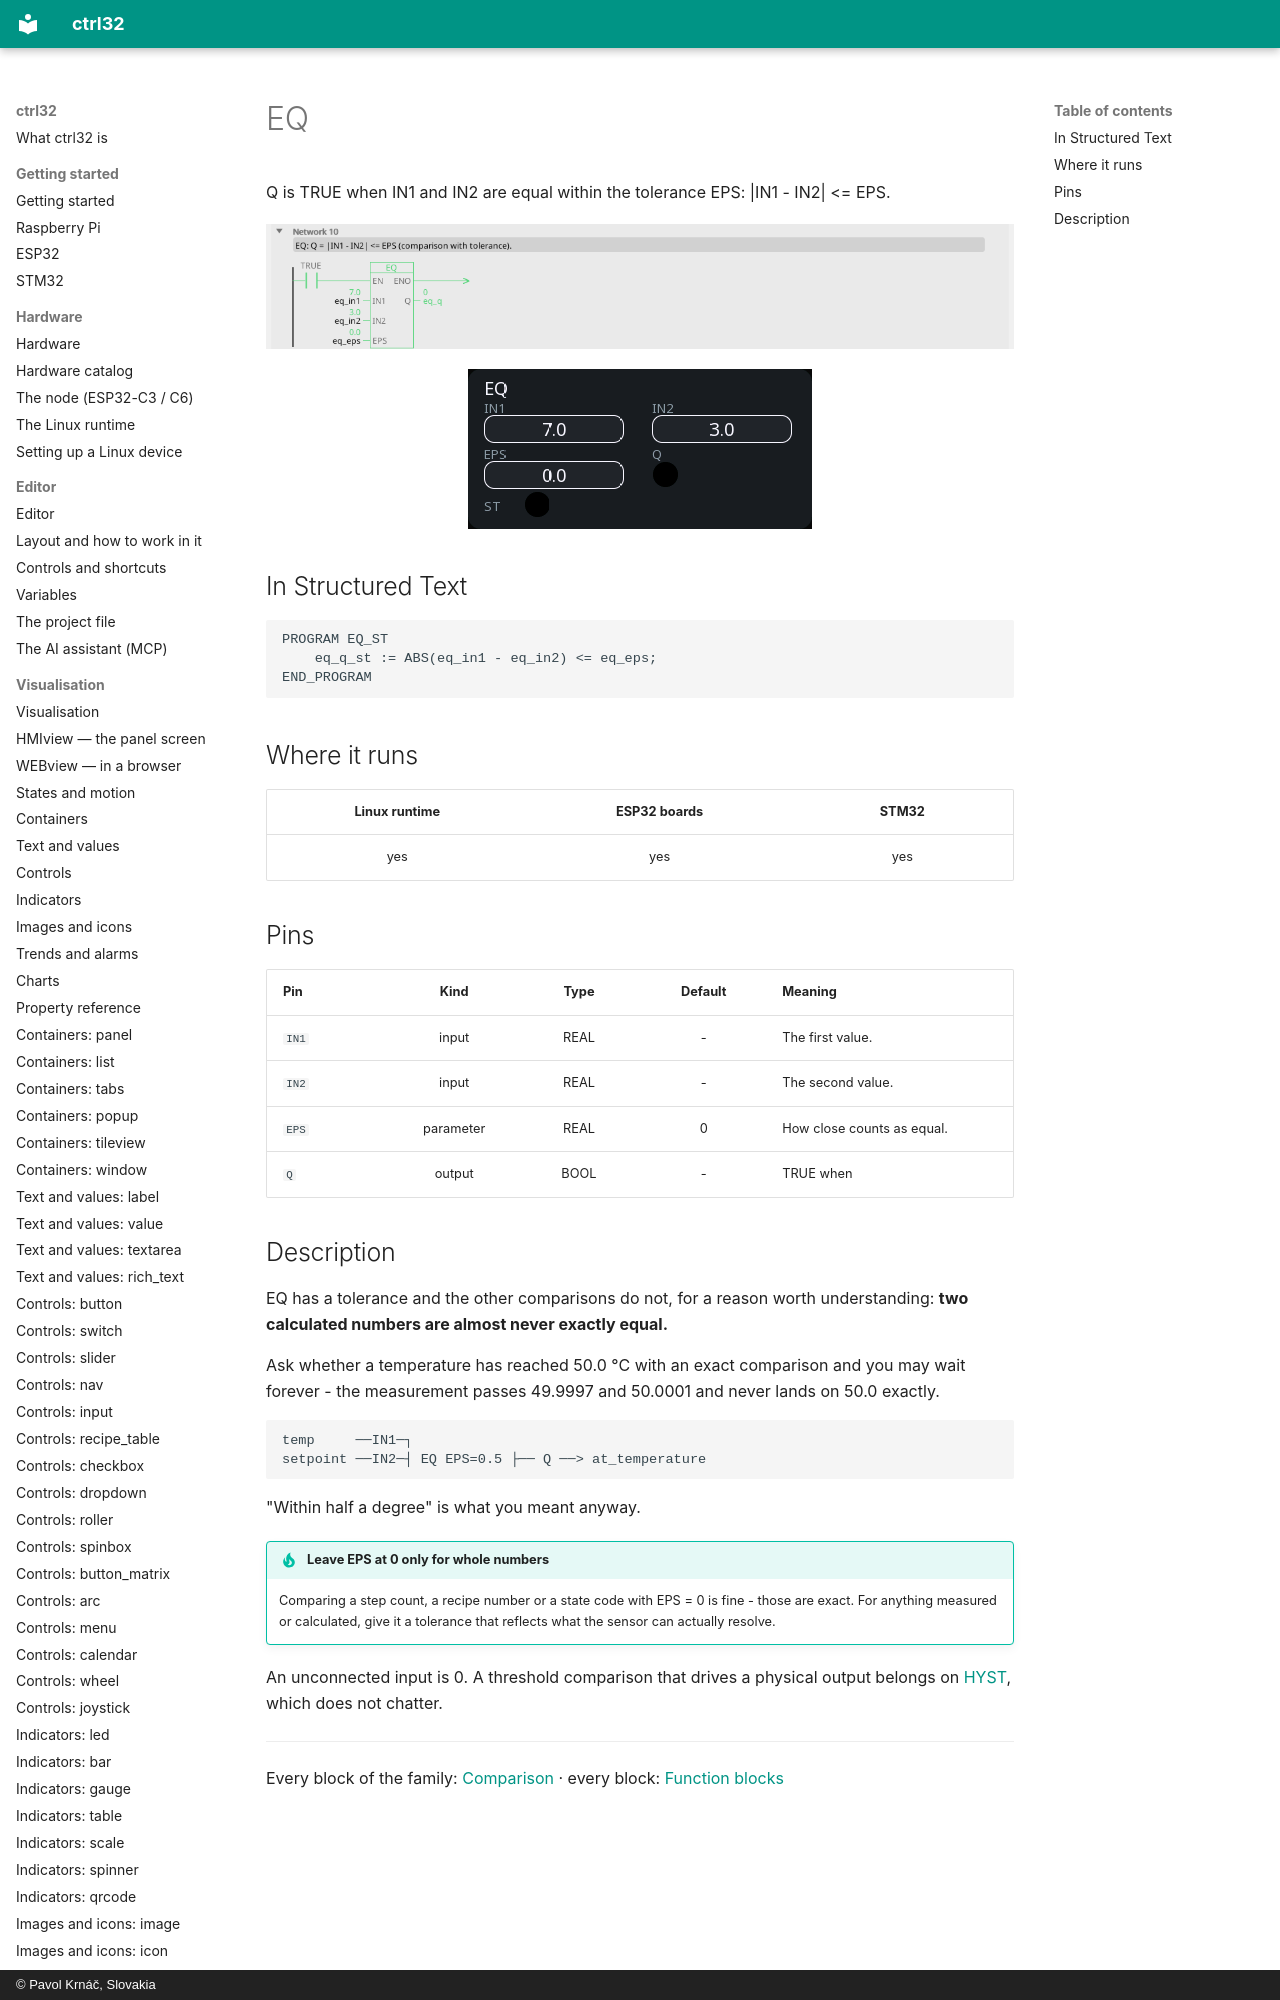

repository: ctrl32/docs · page: fb-eq/index.html · generator: mkdocs · copyright: © Pavol Krnáč, Slovakia

---
image: img/blk-eq-ld.webp
image_alt: "EQ in the editor"
---

# EQ

Q is TRUE when IN1 and IN2 are equal within the tolerance EPS: |IN1 - IN2| <= EPS.

![EQ on a rung](img/blk-eq-ld.webp){: .sb-center}

![EQ on a WEBview screen](img/blk-eq-web.webp){: .sb-center}
